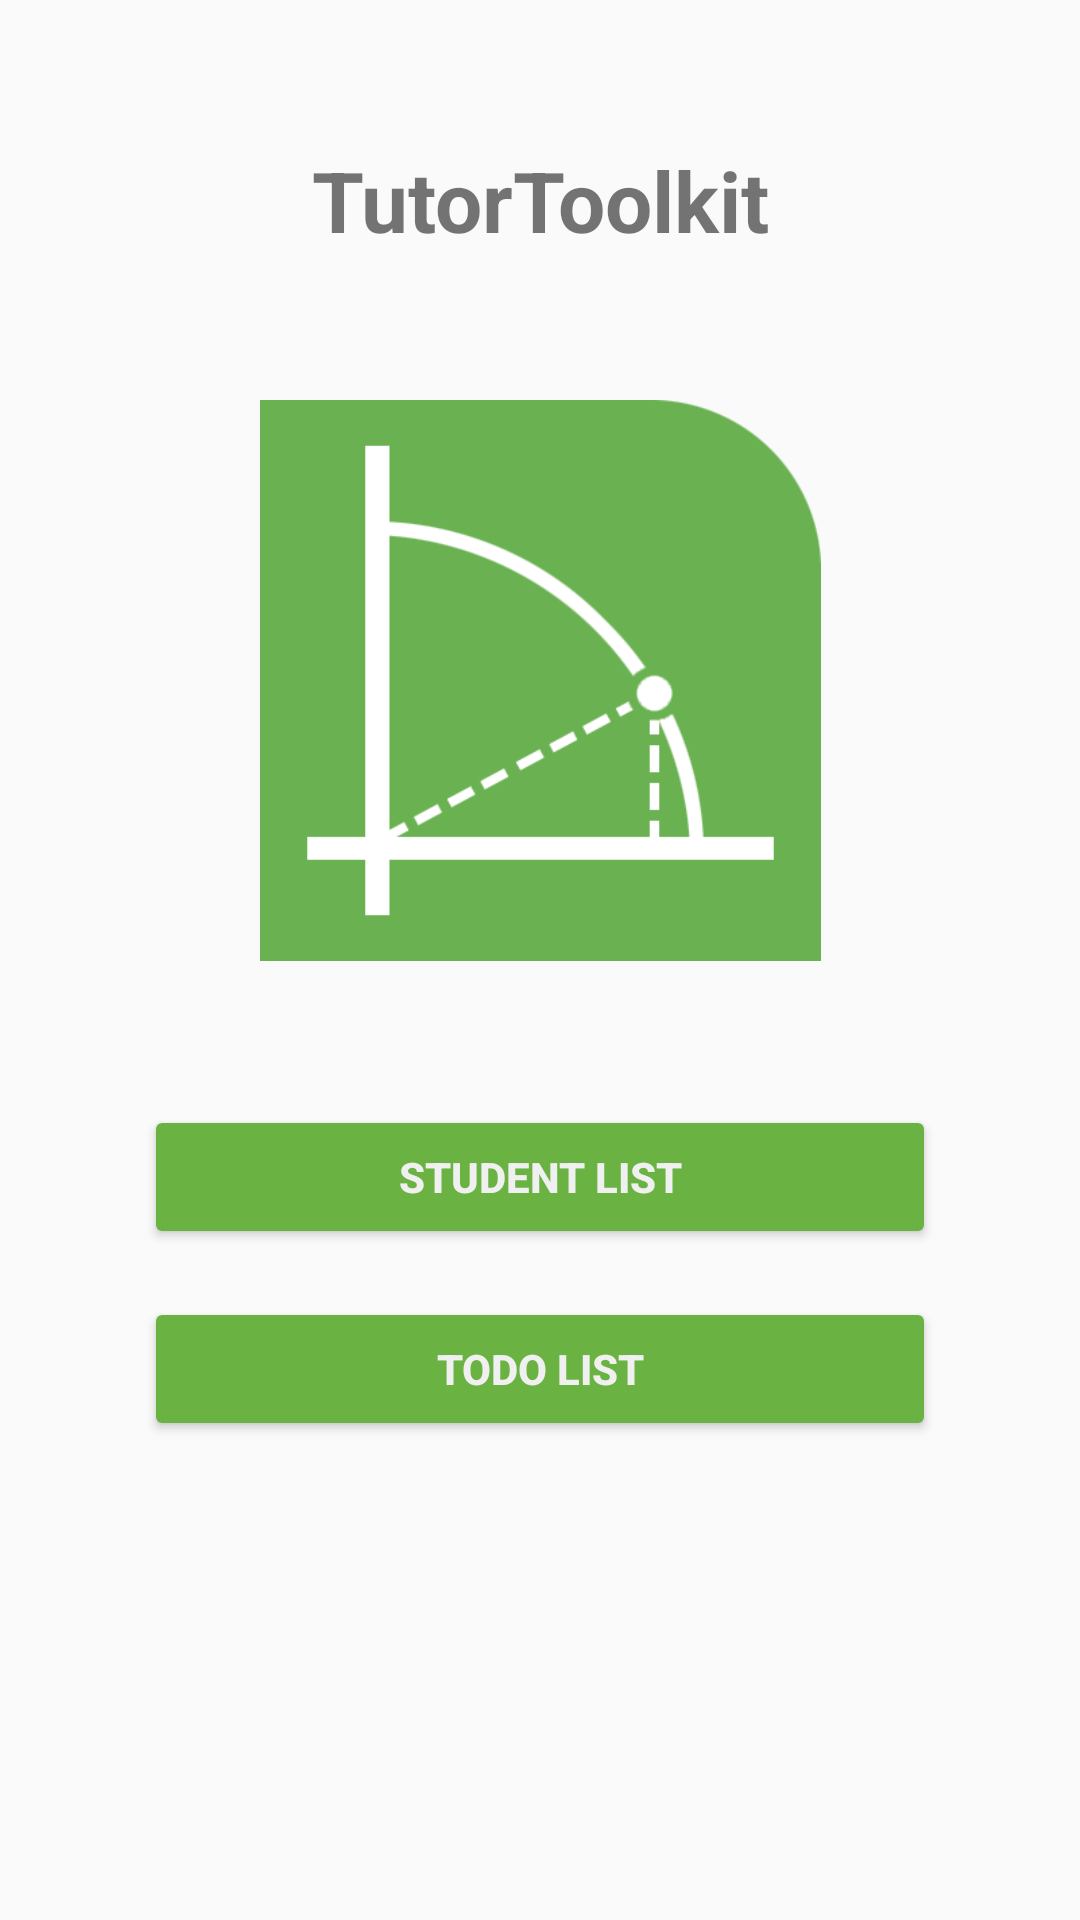

The Android layout XML behind this screen, and the referenced resources:
<!-- AndroidManifest.xml: application theme AppTheme -->
<!-- res/layout/fragment_title_menu.xml -->
<?xml version="1.0" encoding="utf-8"?>
<layout xmlns:android="http://schemas.android.com/apk/res/android"
    xmlns:app="http://schemas.android.com/apk/res-auto"
    xmlns:tools="http://schemas.android.com/tools">

    <data>
        
        <variable
            name="titleMenuViewModel"
            type="com.taymath.tutortoolkit.titlemenu.TitleMenuViewModel"/>
    </data>

    <androidx.constraintlayout.widget.ConstraintLayout
        android:layout_width="match_parent"
        android:layout_height="match_parent">

        <ImageView
            android:id="@+id/main_icon_image"
            android:layout_width="187dp"
            android:layout_height="187dp"
            android:layout_margin="@dimen/triple_margin"
            app:layout_constraintEnd_toEndOf="parent"
            app:layout_constraintStart_toStartOf="parent"
            app:layout_constraintTop_toBottomOf="@+id/title_text"
            app:srcCompat="@drawable/main_icon"
            android:contentDescription="@string/image_of_main_icon" />

        <TextView
            android:id="@+id/title_text"
            android:layout_width="wrap_content"
            android:layout_height="wrap_content"
            android:layout_margin="@dimen/triple_margin"
            android:text="@string/tutortoolkit"
            android:textSize="28sp"
            android:textStyle="bold"
            app:layout_constraintEnd_toEndOf="parent"
            app:layout_constraintStart_toStartOf="parent"
            app:layout_constraintTop_toTopOf="parent" />

        <Button
            android:id="@+id/student_list_button"
            style="@style/AddButtons"
            android:layout_width="0dp"
            android:layout_height="wrap_content"
            android:layout_margin="@dimen/triple_margin"
            android:onClick="@{() -> titleMenuViewModel.onNavigateToStudentList()}"
            android:text="@string/student_list"
            app:layout_constraintEnd_toEndOf="parent"
            app:layout_constraintStart_toStartOf="parent"
            app:layout_constraintTop_toBottomOf="@+id/main_icon_image" />

        <Button
            android:id="@+id/todo_list_button"
            style="@style/AddButtons"
            android:layout_width="0dp"
            android:layout_height="wrap_content"
            android:layout_marginStart="@dimen/triple_margin"
            android:layout_marginTop="@dimen/margin"
            android:layout_marginEnd="@dimen/triple_margin"
            android:text="@string/todo_list"
            android:onClick="@{() -> titleMenuViewModel.onNavigateToTodoList()}"
            app:layout_constraintEnd_toEndOf="parent"
            app:layout_constraintStart_toStartOf="parent"
            app:layout_constraintTop_toBottomOf="@+id/student_list_button" />
    </androidx.constraintlayout.widget.ConstraintLayout>
</layout>
<!-- resources referenced by this layout -->
<resources>
  <dimen name="margin">16dp</dimen>
  <dimen name="triple_margin">48dp</dimen>
  <!-- drawable main_icon: png bitmap (drawable, 29156 bytes) -->
  <string name="image_of_main_icon">Image of main icon</string>
  <string name="student_list">Student List</string>
  <string name="todo_list">Todo List</string>
  <string name="tutortoolkit">TutorToolkit</string>
  <style name="AddButtons" parent="Buttons">
          <item name="colorAccent">@color/green_color</item>
          <item name="android:textColor">@color/white_text_color</item>
          <item name="android:textStyle">bold</item>
          <item name="colorControlHighlight">@color/green_color</item>
      </style>
  <style name="AppTheme" parent="Theme.AppCompat.Light.DarkActionBar">
          <item name="colorPrimary">@color/colorPrimary</item>
          <item name="colorPrimaryDark">@color/colorPrimaryDark</item>
          <item name="colorAccent">@color/colorAccent</item>
      </style>
  <style name="Buttons" parent="Widget.AppCompat.Button.Colored">
          <item name="android:textStyle">bold</item>
      </style>
  <color name="green_color">#388310</color>
  <color name="white_text_color">#f0f0f0</color>
  <color name="colorPrimary">#6ab343</color>
  <color name="colorPrimaryDark">#388310</color>
  <color name="colorAccent">#6ab343</color>
</resources>
